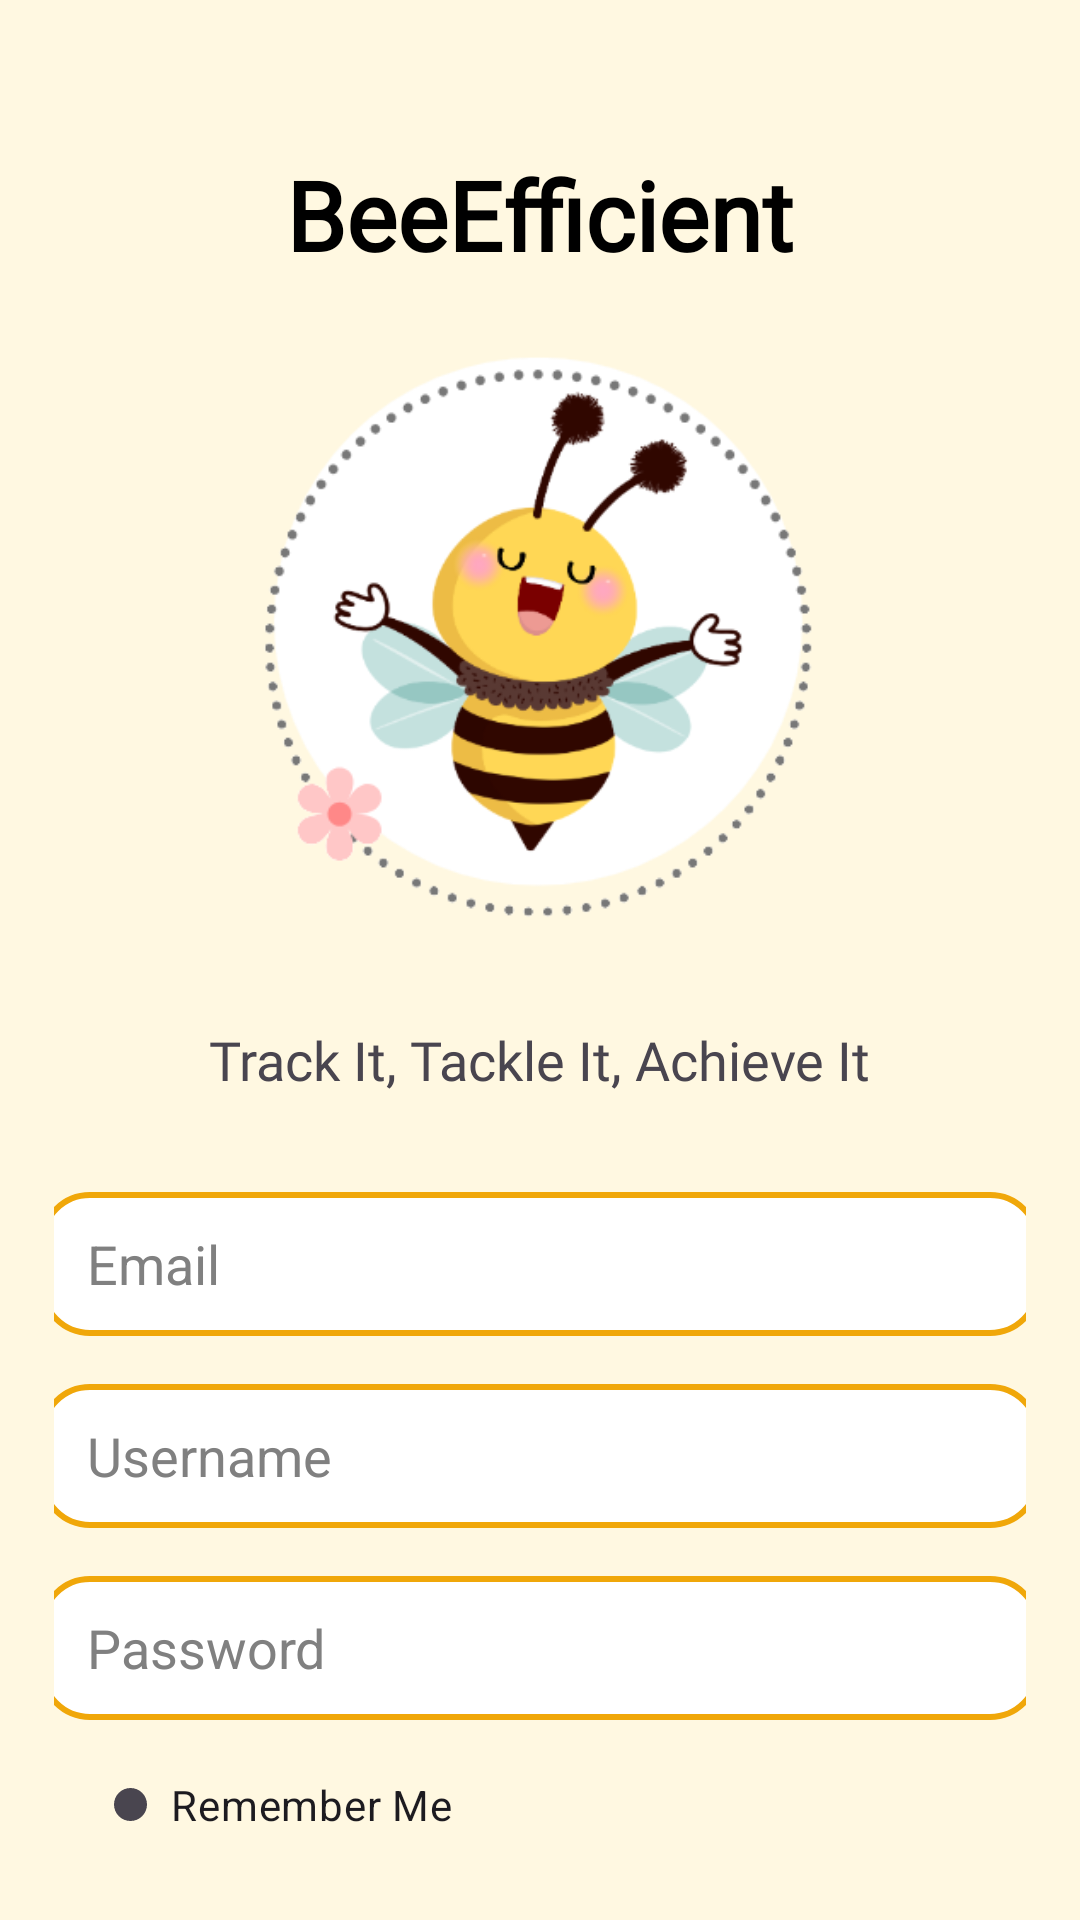

Here is an Android app screen rendered from its layout file. Give the layout XML and the strings, colors and styles it references.
<!-- AndroidManifest.xml: application theme Theme.BeefficientApp -->
<!-- res/layout/activity_sign_up.xml -->
<?xml version="1.0" encoding="utf-8"?>
    <LinearLayout xmlns:android="http://schemas.android.com/apk/res/android"
        xmlns:app="http://schemas.android.com/apk/res-auto"
        xmlns:tools="http://schemas.android.com/tools"
        android:layout_width="match_parent"
        android:layout_height="match_parent"
        tools:context=".SignUpActivity"
        android:orientation="vertical"
        android:padding="18dp"
        android:background="#FFF8E1">

        <TextView
            android:id="@+id/appName"
            android:layout_width="wrap_content"
            android:layout_height="wrap_content"
            android:layout_gravity="center"
            android:layout_marginTop="32dp"
            android:layout_centerHorizontal="true"
            android:text="BeeEfficient"
            android:textColor="#000000"
            android:fontFamily="@font/ubantureg"
            android:textSize="32sp"
            android:textStyle="bold" />

        <ImageView
            android:id="@+id/beeImage"
            android:layout_width="200dp"
            android:layout_height="200dp"
            android:layout_gravity="center"
            android:src="@drawable/bee_start"
            android:layout_marginVertical="20dp"/>

        <TextView
            android:id="@+id/tagline"
            android:layout_width="wrap_content"
            android:layout_height="wrap_content"
            android:layout_gravity="center"
            android:text="Track It, Tackle It, Achieve It"
            android:fontFamily="@font/ubantureg"
            android:textSize="18sp"
            android:layout_marginTop="8dp" />


    <EditText
        android:id="@+id/emailEditText"
        android:layout_width="334dp"
        android:layout_height="48dp"
        android:layout_gravity="center"
        android:hint="Email"
        android:textColor="#3d3d3d"
        android:textColorHint="#808080"
        android:layout_marginTop="32dp"
        android:background="@drawable/edit_text"
        android:paddingLeft="16dp"
        android:paddingRight="16dp"
        android:paddingTop="8dp"
        android:paddingBottom="8dp"
        />


        <EditText
            android:id="@+id/usernameEditText"
            android:layout_width="334dp"
            android:layout_height="48dp"
            android:layout_gravity="center"
            android:hint="Username"
            android:textColor="#3d3d3d"
            android:textColorHint="#808080"
            android:layout_marginTop="16dp"
            android:background="@drawable/edit_text"
            android:paddingLeft="16dp"
            android:paddingRight="16dp"
            android:paddingTop="8dp"
            android:paddingBottom="8dp"
            />

        <EditText
            android:id="@+id/passwordEditText"
            android:layout_width="334dp"
            android:layout_height="48dp"
            android:layout_gravity="center"
            android:hint="Password"
            android:textColor="#3d3d3d"
            android:textColorHint="#808080"
            android:layout_marginTop="16dp"
            android:background="@drawable/edit_text"
            android:paddingLeft="16dp"
            android:paddingRight="16dp"
            android:paddingTop="8dp"
            android:paddingBottom="8dp"
            />

        <CheckBox
            android:id="@+id/rememberMe"
            android:layout_width="wrap_content"
            android:layout_height="wrap_content"
            android:text="Remember Me"
            android:layout_marginTop="8dp"
            android:layout_marginStart="20dp"
            android:paddingStart="8dp"
            android:button="@drawable/checkbox"
            tools:ignore="RtlSymmetry"
            />

    <LinearLayout
        android:layout_width="match_parent"
        android:layout_height="100dp"
        android:orientation="horizontal"
        android:layout_marginTop="16dp"
        android:padding="16dp">

        
        <TextView
            android:id="@+id/loginText"
            android:layout_width="wrap_content"
            android:layout_height="wrap_content"
            android:text="Log In"
            android:textStyle="bold"
            android:textSize="16sp"
            android:textColor="#000000"
            android:clickable="true"
            android:focusable="true"/>

        
        <View
            android:layout_width="0dp"
            android:layout_height="wrap_content"
            android:layout_weight="1" />

        
        <TextView
            android:id="@+id/forgotPassword"
            android:layout_width="wrap_content"
            android:layout_height="wrap_content"
            android:text="Forget Password"
            android:textColor="@color/switch_track_tint"
            android:textStyle="bold"
            android:clickable="true"
            android:focusable="true"
            android:textSize="16sp" />
    </LinearLayout>




    
    <Button
        android:id="@+id/signupButton"
        android:layout_width="match_parent"
        android:layout_height="58dp"
        android:layout_below="@id/slogan"
        android:layout_marginTop="28dp"
        android:text="Sign Up"
        android:textStyle="bold"
        android:textSize="20sp"
        android:backgroundTint="#232323"
        android:fontFamily="@font/ubantureg"
        android:paddingVertical="8dp"
        android:textColor="#FFFFFF" />

    </LinearLayout>
<!-- resources referenced by this layout -->
<resources>
  <!-- drawable bee_start: png bitmap (drawable, 46495 bytes) -->
  <!-- drawable checkbox (drawable) -->
  <?xml version="1.0" encoding="utf-8"?>
  <shape xmlns:android="http://schemas.android.com/apk/res/android">
      <solid android:color="#F0A709" /> 
      <corners android:radius="5.5dp" /> 
      <size android:width="11dp" android:height="11dp" /> 
  </shape>
  <!-- drawable edit_text (drawable) -->
  <?xml version="1.0" encoding="utf-8"?>
  <shape xmlns:android="http://schemas.android.com/apk/res/android">
      <solid android:color="#FFFFFF" /> 
  
      <corners android:radius="16dp" /> 
  
      <stroke
          android:color="#F0A709"
          android:width="2dp" />
  </shape>
  <style name="Theme.BeefficientApp" parent="Base.Theme.BeefficientApp" />
  <style name="Base.Theme.BeefficientApp" parent="Theme.Material3.DayNight.NoActionBar">
          
          
      </style>
</resources>
